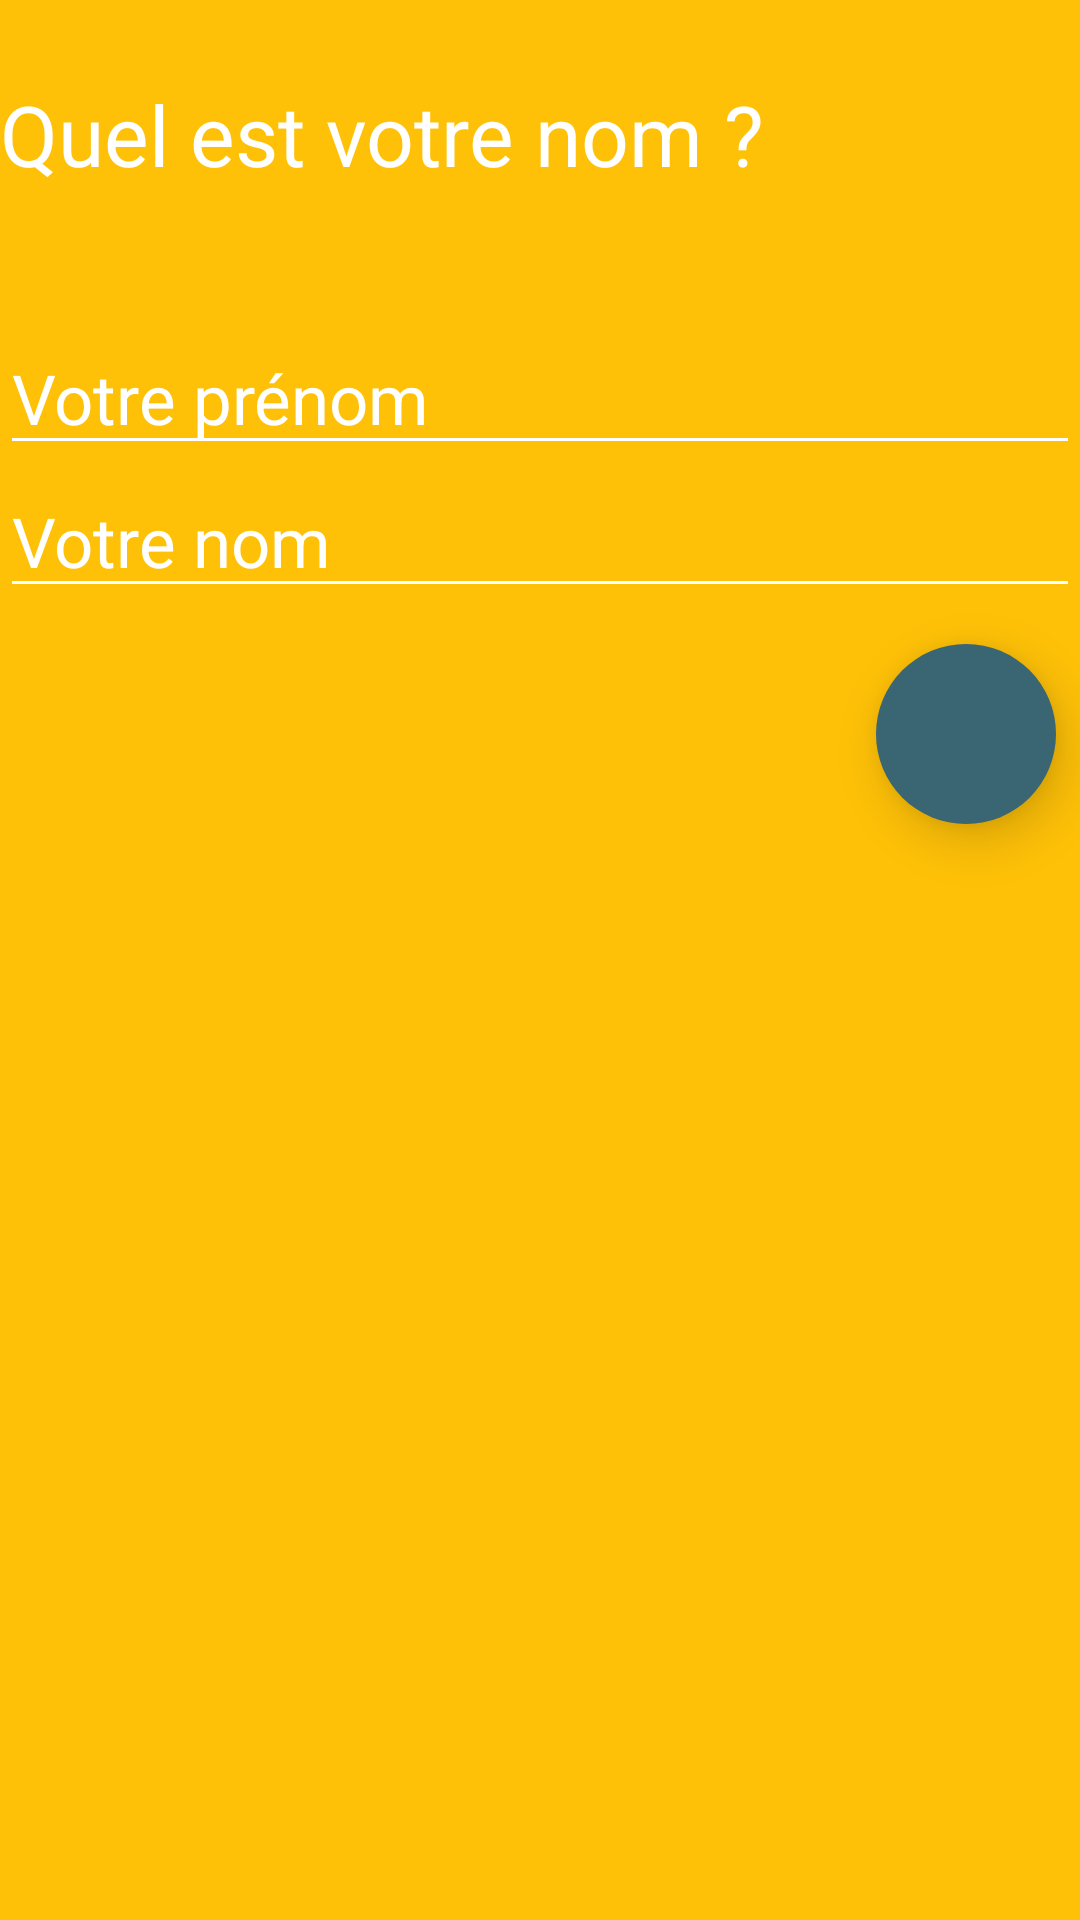

Reconstruct the res/layout file that produces this screen, plus the resources it refers to.
<!-- AndroidManifest.xml: application theme Theme.AppCompat.Light.NoActionBar -->
<!-- res/layout/fragment_register.xml -->
<?xml version="1.0" encoding="utf-8"?>
<LinearLayout xmlns:android="http://schemas.android.com/apk/res/android"
    android:orientation="vertical" android:layout_width="match_parent"
    android:layout_height="match_parent"
    android:background="@color/YetieYellow">
    <ImageView
        android:layout_width="wrap_content"
        android:layout_height="wrap_content"
        android:src="@drawable/abc_ic_ab_back_mtrl_am_alpha"/>
    <TextView
        android:layout_width="wrap_content"
        android:layout_height="wrap_content"
        android:text="@string/whatname"
        android:textSize="@dimen/txt_presentation"
        android:textColor="@android:color/white"
        android:layout_marginTop="26dp"/>
    <EditText
        android:id="@+id/input_prenom"
        android:layout_width="match_parent"
        android:layout_height="wrap_content"
        android:layout_marginTop="44dp"
        android:hint="@string/yourfirstname"
        android:textColorHint="@android:color/white"
        android:textColor="@android:color/white"
        android:textSize="@dimen/txt_presentation_small"/>
    <EditText
        android:id="@+id/input_nom"
        android:layout_width="match_parent"
        android:layout_height="wrap_content"
        android:hint="@string/yourname"
        android:textColor="@android:color/white"
        android:textColorHint="@android:color/white"
        android:textSize="@dimen/txt_presentation_small"/>
    <ImageButton style="@style/AppTheme"
    android:layout_width="60dp"
    android:layout_height="60dp"
    android:text="New Button"
    android:id="@+id/btn_next"
    android:elevation="10dp"
    android:src="@drawable/ic_navigate_next_white_24dp"
    android:background="@drawable/circle"
        android:layout_gravity="right"
        android:layout_marginTop="12dp"
        android:layout_marginRight="8dp" /> />

</LinearLayout>
<!-- resources referenced by this layout -->
<resources>
  <color name="YetieYellow">#FFC107</color>
  <dimen name="txt_presentation">28sp</dimen>
  <dimen name="txt_presentation_small">23sp</dimen>
  <!-- drawable circle (drawable) -->
  <?xml version="1.0" encoding="utf-8"?>
  <shape xmlns:android="http://schemas.android.com/apk/res/android"
      android:shape="oval">
      <solid android:color="@color/YetieGray"/>
  </shape>
  <string name="whatname">Quel est votre nom ?</string>
  <string name="yourfirstname">Votre prénom</string>
  <string name="yourname">Votre nom</string>
  <style name="AppTheme" parent="Theme.AppCompat.Light.DarkActionBar">
          
          <item name="colorPrimary">@color/colorPrimary</item>
          <item name="colorPrimaryDark">@color/colorPrimaryDark</item>
          <item name="colorAccent">@color/colorAccent</item>
      </style>
  <style name="Theme.AppCompat.Light.NoActionBar" parent="@style/Theme.AppCompat.Light">
          <item name="windowNoTitle">true</item>
          <item name="windowActionBar">false</item>
          <item name="android:windowFullscreen">false</item>
          <item name="android:windowContentOverlay">@null</item>
          <item name="colorControlNormal">@android:color/white</item>
      </style>
  <color name="YetieGray">#3A6573</color>
  <color name="colorPrimary">#3F51B5</color>
  <color name="colorPrimaryDark">#303F9F</color>
  <color name="colorAccent">#FF4081</color>
</resources>
